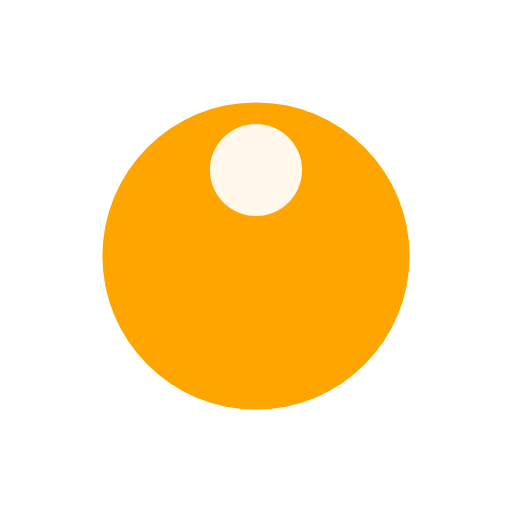
t = 0.00 s
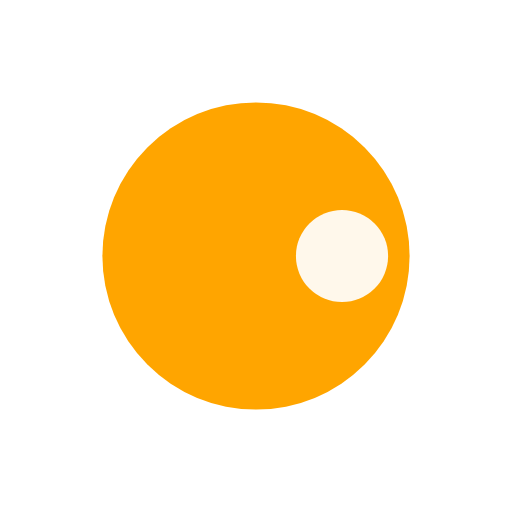
t = 0.25 s
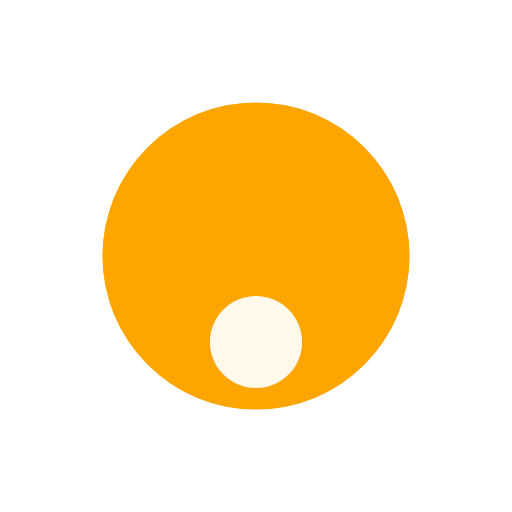
t = 0.50 s
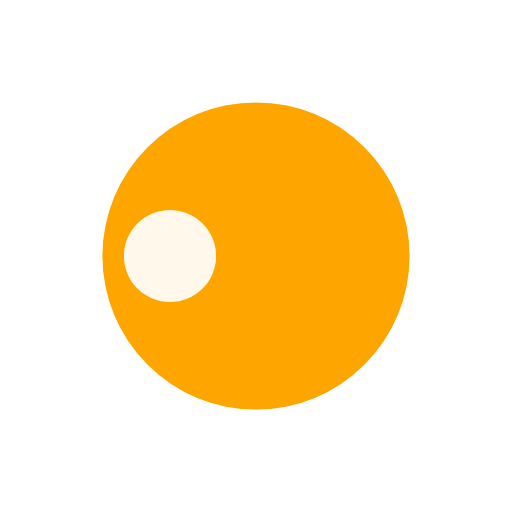
t = 0.75 s

The animated SVG that drew these frames (rendered in a browser with its animation timeline set to each time). Animation: 1 SMIL element (animateTransform=1); one cycle of 1.00 s, repeats indefinitely.

<svg xmlns="http://www.w3.org/2000/svg" width="80" height="80" class="lds-disk" preserveAspectRatio="xMidYMid" viewBox="0 0 100 100"><g><g ng-attr-transform="scale({{config.scale}})" transform="translate(50,50) scale(0.6)"><circle cx="0" cy="0" r="50" fill="orange" ng-attr-fill="{{config.c1}}"/><circle cx="0" cy="-28" r="15" fill="#fff8eb" ng-attr-cy="{{config.cy}}" ng-attr-fill="{{config.c2}}" ng-attr-r="{{config.r}}" transform="rotate(312)"><animateTransform attributeName="transform" begin="0s" calcMode="linear" dur="1s" keyTimes="0;1" repeatCount="indefinite" type="rotate" values="0 0 0;360 0 0"/></circle></g></g></svg>
